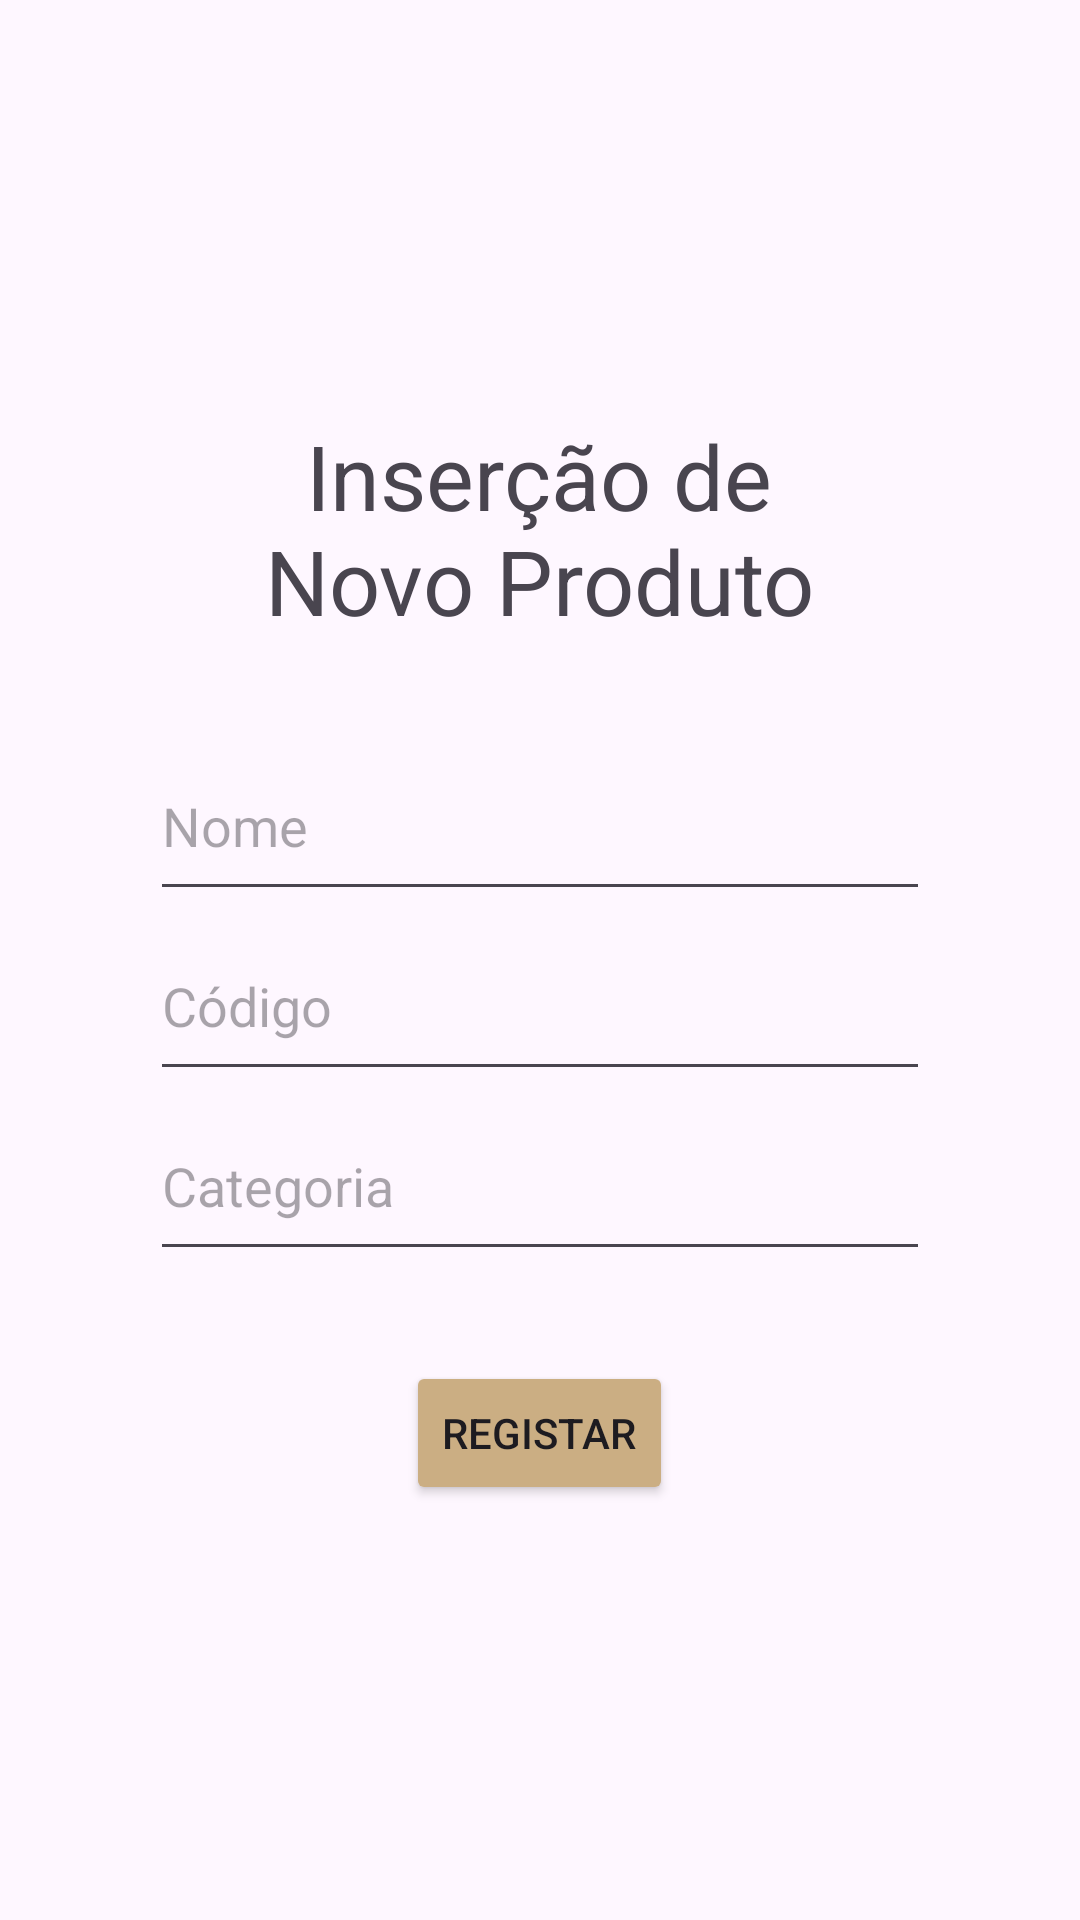

Write the Android layout XML for this screen, with the resource values it uses.
<!-- AndroidManifest.xml: application theme Theme.TrabalhoPráticoJoanaCardoso -->
<!-- res/layout/activity_novo_produto.xml -->
<?xml version="1.0" encoding="utf-8"?>
<LinearLayout xmlns:android="http://schemas.android.com/apk/res/android"
    xmlns:app="http://schemas.android.com/apk/res-auto"
    xmlns:tools="http://schemas.android.com/tools"
    android:id="@+id/main"
    android:layout_width="match_parent"
    android:layout_height="match_parent"
    android:orientation="vertical"
    tools:context=".NovoProdutoActivity"
    android:gravity="center"
    android:background="@drawable/background2">

    <TextView
        android:layout_width="205dp"
        android:layout_height="wrap_content"
        android:layout_gravity="center_horizontal"
        android:gravity="center"
        android:text="Inserção de Novo Produto"
        android:textSize="30sp" />

    <EditText
        android:id="@+id/nome"
        android:layout_width="260dp"
        android:layout_height="60dp"
        android:hint="Nome"
        android:layout_marginTop="30sp"
        />

    <EditText
        android:id="@+id/codigo"
        android:layout_width="260dp"
        android:layout_height="60dp"
        android:hint="Código"/>

    <EditText
        android:id="@+id/categoria"
        android:layout_width="260dp"
        android:layout_height="60dp"
        android:hint="Categoria"/>

    <Button
        android:id="@+id/registar"
        android:layout_width="wrap_content"
        android:layout_height="wrap_content"
        android:text="Registar"
        android:layout_marginTop="30sp"
        android:backgroundTint="#CBAE83"/>

</LinearLayout>
<!-- resources referenced by this layout -->
<resources>
  <style name="Theme.TrabalhoPráticoJoanaCardoso" parent="Base.Theme.TrabalhoPráticoJoanaCardoso" />
  <style name="Base.Theme.TrabalhoPráticoJoanaCardoso" parent="Theme.Material3.DayNight.NoActionBar">
          
          
      </style>
</resources>
